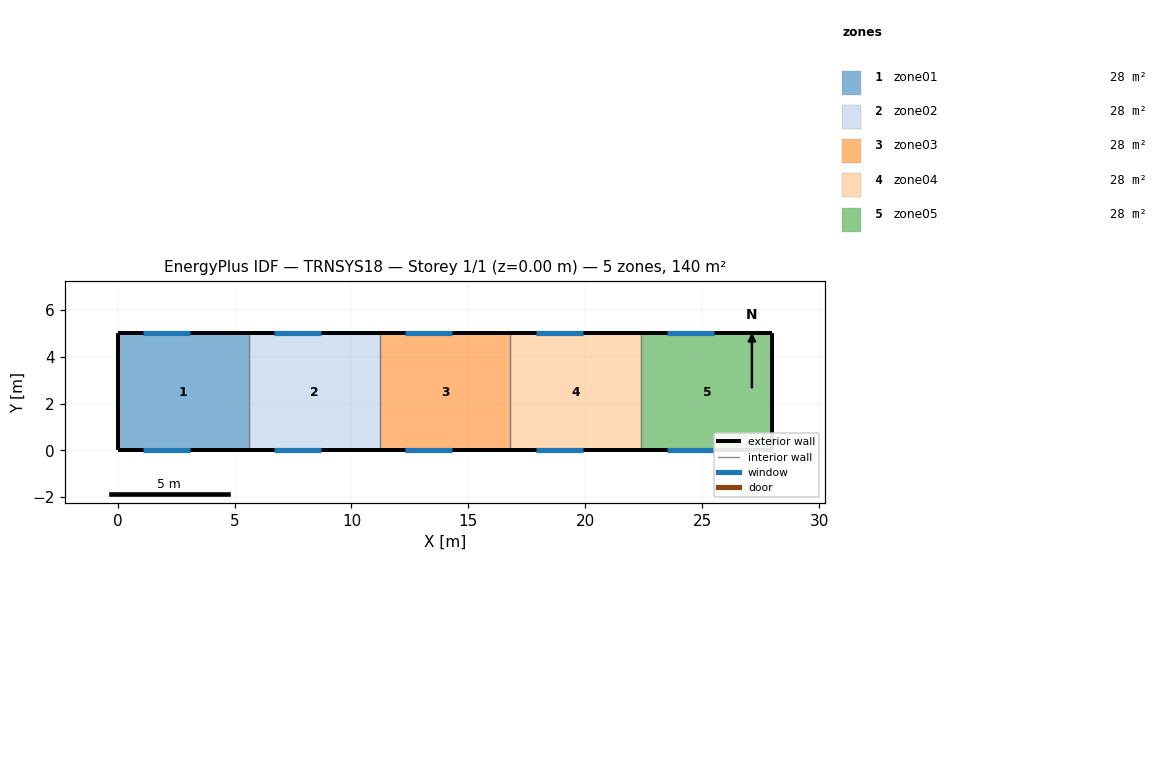
=== STOREY PLAN SPEC (per zone: floor XY polygon, exterior-wall plan segments, windows/doors) ===
zone 1: zone01  (28.0 m²)
  floor: (5.60, 5.00) (5.60, 0.00) (0.00, 0.00) (0.00, 5.00)
  exterior wall: (0.00, 5.00) – (0.00, 0.00)  [5.0 m]
  exterior wall: (5.60, 5.00) – (0.00, 5.00)  [5.6 m]
    window: (3.10, 5.00) – (1.10, 5.00)  [3.4 m²]
  exterior wall: (0.00, 0.00) – (5.60, 0.00)  [5.6 m]
    window: (1.10, 0.00) – (3.10, 0.00)  [3.4 m²]
  interior walls: 1
zone 2: zone02  (28.0 m²)
  floor: (11.20, 5.00) (11.20, 0.00) (5.60, 0.00) (5.60, 5.00)
  exterior wall: (11.20, 5.00) – (5.60, 5.00)  [5.6 m]
    window: (8.70, 5.00) – (6.70, 5.00)  [3.4 m²]
  exterior wall: (5.60, 0.00) – (11.20, 0.00)  [5.6 m]
    window: (6.70, 0.00) – (8.70, 0.00)  [3.4 m²]
  interior walls: 2
zone 3: zone03  (28.0 m²)
  floor: (16.80, 5.00) (16.80, 0.00) (11.20, 0.00) (11.20, 5.00)
  exterior wall: (16.80, 5.00) – (11.20, 5.00)  [5.6 m]
    window: (14.30, 5.00) – (12.30, 5.00)  [3.4 m²]
  exterior wall: (11.20, 0.00) – (16.80, 0.00)  [5.6 m]
    window: (12.30, 0.00) – (14.30, 0.00)  [3.4 m²]
  interior walls: 2
zone 4: zone04  (28.0 m²)
  floor: (22.40, 5.00) (22.40, 0.00) (16.80, 0.00) (16.80, 5.00)
  exterior wall: (22.40, 5.00) – (16.80, 5.00)  [5.6 m]
    window: (19.90, 5.00) – (17.90, 5.00)  [3.4 m²]
  exterior wall: (16.80, 0.00) – (22.40, 0.00)  [5.6 m]
    window: (17.90, 0.00) – (19.90, 0.00)  [3.4 m²]
  interior walls: 2
zone 5: zone05  (28.0 m²)
  floor: (28.00, 5.00) (28.00, 0.00) (22.40, 0.00) (22.40, 5.00)
  exterior wall: (28.00, 0.00) – (28.00, 5.00)  [5.0 m]
  exterior wall: (28.00, 5.00) – (22.40, 5.00)  [5.6 m]
    window: (25.50, 5.00) – (23.50, 5.00)  [3.4 m²]
  exterior wall: (22.40, 0.00) – (28.00, 0.00)  [5.6 m]
    window: (23.50, 0.00) – (25.50, 0.00)  [3.4 m²]
  interior walls: 1

=== DERIVED (storey summary) ===
Building: TRNSYS18
Storey: 1 of 1  (floor level z = 0.00 m)
Storey gross floor area: 140.0 m²
Zones on this storey: 5
  - zone01: floor 28.0 m²; exterior wall 16.2 m (90.7 m²); 2 window(s) 6.8 m²; WWR 7.5%
  - zone02: floor 28.0 m²; exterior wall 11.2 m (62.7 m²); 2 window(s) 6.8 m²; WWR 10.8%
  - zone03: floor 28.0 m²; exterior wall 11.2 m (62.7 m²); 2 window(s) 6.8 m²; WWR 10.8%
  - zone04: floor 28.0 m²; exterior wall 11.2 m (62.7 m²); 2 window(s) 6.8 m²; WWR 10.8%
  - zone05: floor 28.0 m²; exterior wall 16.2 m (90.7 m²); 2 window(s) 6.8 m²; WWR 7.5%
Zone adjacency: (none detected)